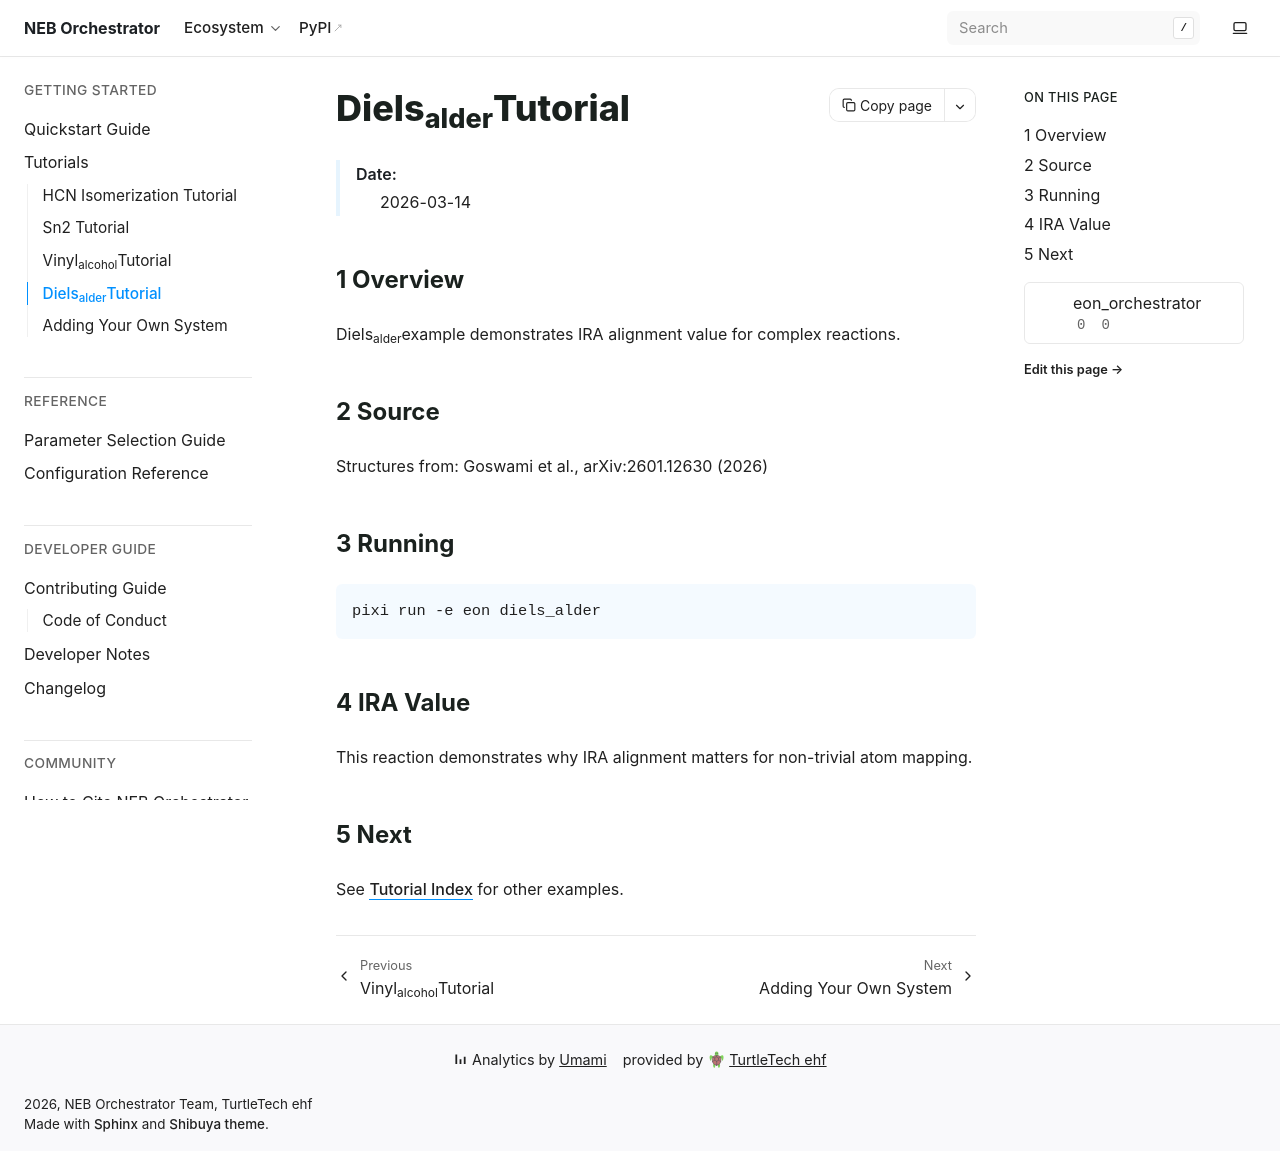

repository: HaoZeke/eon_orchestrator · page: tutorials/diels_alder.html · generator: sphinx

=============================
Diels\ :sub:`alder`\ Tutorial
=============================

    :Date: 2026-03-14


1 Overview
----------

Diels\ :sub:`alder`\ example demonstrates IRA alignment value for complex reactions.

2 Source
--------

Structures from: Goswami et al., arXiv:2601.12630 (2026)

3 Running
---------

.. code:: bash

    pixi run -e eon diels_alder

4 IRA Value
-----------

This reaction demonstrates why IRA alignment matters for non-trivial atom mapping.

5 Next
------

See `Tutorial Index <index.rst>`_ for other examples.
